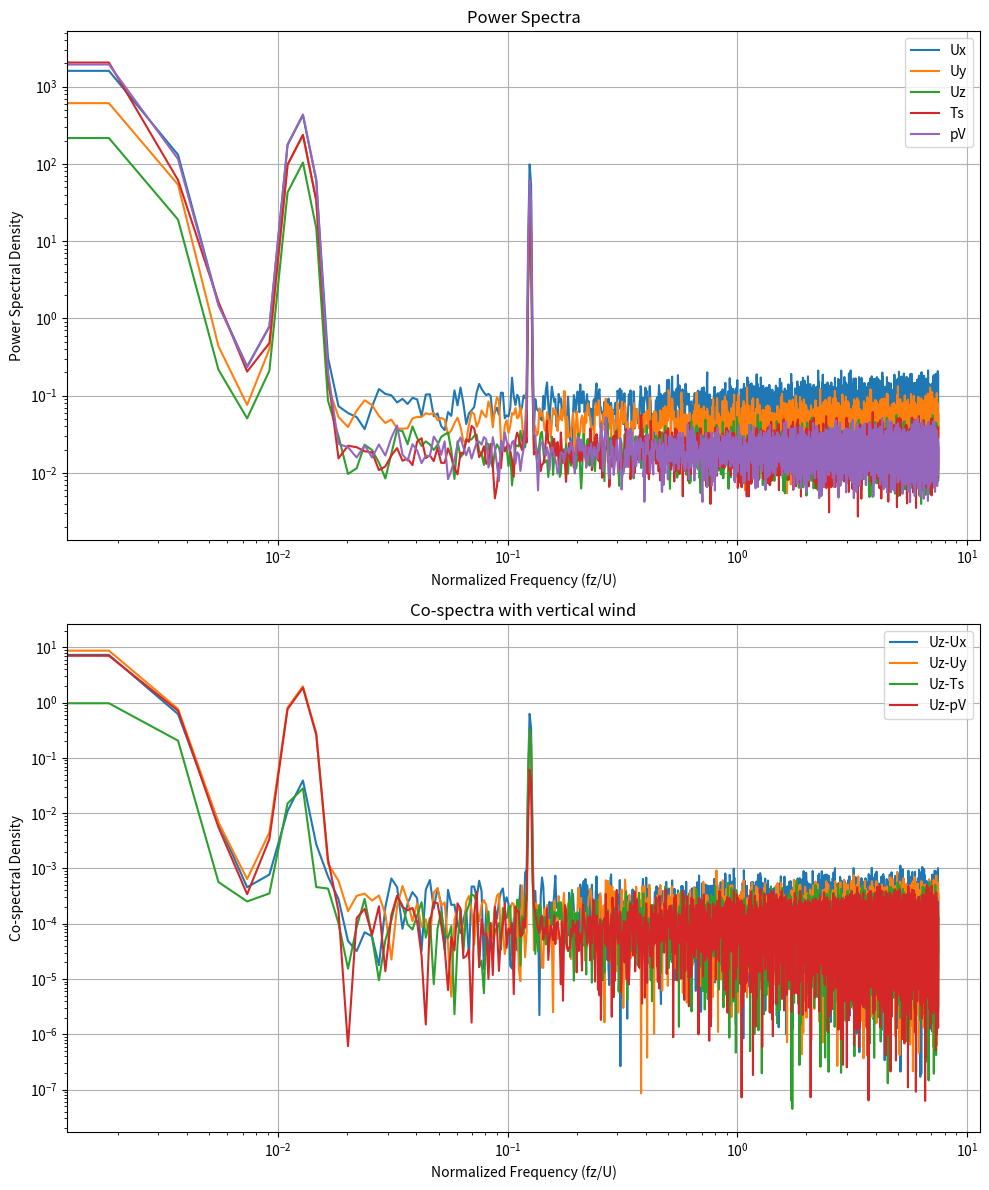

Generate this figure with matplotlib: (Note: this script raises an exception after producing the figure.)
from scipy import signal, stats
import pandas as pd
import numpy as np
import matplotlib.pyplot as plt


def calc_spectra(data, sampling_freq=20, detrend=True, window='hann',
                 nfft=None, scaling='density'):
    """
    Calculate power spectra and frequency for time series data with proper variance preservation.

    Parameters:
    -----------
    data : array_like, pandas.Series
        Time series data to analyze
    sampling_freq : float, optional
        Sampling frequency in Hz, default is 20 Hz
    detrend : bool, optional
        Whether to detrend the data before analysis, default True
    window : str, optional
        Window function to use, default 'hann'
    nfft : int, optional
        Length of FFT, default None uses next power of 2
    scaling : str, optional
        Scaling of spectra, either 'density' or 'spectrum', default 'density'

    Returns:
    --------
    freqs : ndarray
        Frequencies in Hz
    Pxx : ndarray
        Power spectral density or power spectrum
    """
    # Input validation and conversion
    if isinstance(data, pd.Series):
        data = data.values
    elif not isinstance(data, (list, np.ndarray)):
        raise ValueError("Input data must be array-like or pandas Series")

    data = np.asarray(data)

    if len(data) == 0:
        raise ValueError("Input data array is empty")

    # Remove NaN values
    data = data[~np.isnan(data)]
    if len(data) == 0:
        raise ValueError("No valid data points after removing NaN values")

    # Remove mean and detrend if requested
    data = data - np.mean(data)
    if detrend:
        data = signal.detrend(data)

    # Set up FFT parameters
    if nfft is None:
        nfft = min(int(2 ** np.ceil(np.log2(len(data) / 8))), len(data))

    # Set segment length and overlap
    nperseg = nfft
    noverlap = nperseg // 2

    # Get window and normalize
    win = signal.get_window(window, nperseg)
    # Normalize window for proper scaling
    win_norm = np.sum(win ** 2) / nperseg
    win = win / np.sqrt(win_norm)

    try:
        freqs, Pxx = signal.welch(data, fs=sampling_freq, window=win,
                                  nperseg=nperseg, noverlap=noverlap,
                                  nfft=nfft, scaling=scaling,
                                  detrend=False)  # Already detrended if requested
    except ValueError as e:
        raise ValueError(f"Error calculating spectrum: {str(e)}")

    # Scale PSD for variance preservation
    if scaling == 'density':
        Pxx = Pxx * sampling_freq

    return freqs, Pxx

def calc_cospectra(x, y, sampling_freq=20, detrend=True, window='hann',
                   nfft=None, scaling='density'):
    """
    Calculate co-spectra between two time series with proper normalization.

    Parameters:
    -----------
    x, y : array_like
        Time series data arrays to analyze
    sampling_freq : float, optional
        Sampling frequency in Hz, default is 20 Hz
    detrend : bool, optional
        Whether to detrend the data before analysis, default True
    window : str, optional
        Window function to use, default 'hann'
    nfft : int, optional
        Length of FFT, default None uses next power of 2
    scaling : str, optional
        Either 'density' or 'spectrum', default 'density'

    Returns:
    --------
    freqs : ndarray
        Frequencies in Hz
    Cxy : ndarray
        Normalized co-spectrum between x and y
    """
    # Input validation
    x = np.asarray(x)
    y = np.asarray(y)

    if len(x) != len(y):
        raise ValueError("Input arrays must have same length")

    # Remove mean before processing
    x = x - np.mean(x)
    y = y - np.mean(y)

    # Remove NaN values
    mask = ~(np.isnan(x) | np.isnan(y))
    x = x[mask]
    y = y[mask]

    if len(x) == 0:
        raise ValueError("No valid data points after removing NaN values")

    # Detrend if requested
    if detrend:
        x = signal.detrend(x)
        y = signal.detrend(y)

    # Set up FFT parameters
    if nfft is None:
        # Use segment length about 1/8 of total length
        nfft = min(int(2 ** np.ceil(np.log2(len(x) / 8))), len(x))

    # Set segment length and overlap
    nperseg = nfft
    noverlap = nperseg // 2

    # Get window and normalize it
    win = signal.get_window(window, nperseg)
    win_norm = np.sqrt(np.mean(win ** 2))
    win = win / win_norm

    # Initialize arrays for averaging
    n_segments = (len(x) - noverlap) // (nperseg - noverlap)
    freqs = np.fft.rfftfreq(nperseg, d=1 / sampling_freq)
    Pxy_avg = np.zeros(len(freqs), dtype=complex)

    # Process segments
    for i in range(n_segments):
        start = i * (nperseg - noverlap)
        end = start + nperseg

        # Apply window
        x_seg = win * x[start:end]
        y_seg = win * y[start:end]

        # Compute FFTs
        fx = np.fft.rfft(x_seg)
        fy = np.fft.rfft(y_seg)

        # Accumulate cross-spectrum
        Pxy_avg += fx * np.conjugate(fy)

    # Average across segments
    Pxy_avg /= n_segments

    # Extract real part (co-spectrum)
    Cxy = np.real(Pxy_avg)

    # Apply scaling
    if scaling == 'density':
        # Normalize to power spectral density
        # Factor of 2 accounts for one-sided spectrum
        Cxy *= 1.0 / (sampling_freq * nperseg)
    else:  # scaling == 'spectrum'
        # Normalize to power spectrum
        Cxy *= 1.0 / nperseg

    return freqs, Cxy

def spectral_analysis(df, variables=['Ux', 'Uy', 'Uz', 'Ts', 'pV'],
                      sampling_freq=20):
    """
    Perform spectral analysis on eddy covariance data.

    Parameters:
    -----------
    df : pandas DataFrame
        DataFrame containing high frequency eddy covariance data
    variables : list of str
        List of variable names to analyze, default ['Ux','Uy','Uz','Ts','pV']
    sampling_freq : float
        Sampling frequency in Hz, default 20 Hz

    Returns:
    --------
    dict
        Dictionary containing:
        - 'spectra': Power spectra for each variable
        - 'cospectra': Co-spectra between vertical wind (Uz) and other variables
        - 'frequencies': Frequency arrays
        - 'normalized_freqs': Normalized frequencies (f*z/U)
        - 'peaks': Spectral peak information
    """
    # Check that all variables exist in dataframe
    for var in variables:
        if var not in df.columns:
            raise ValueError(f"Variable '{var}' not found in DataFrame")

    results = {
        'spectra': {},
        'cospectra': {},
        'frequencies': {},
        'normalized_freqs': {},
        'peaks': {}
    }

    # Calculate mean wind speed for normalization
    U = np.sqrt(df['Ux'].mean() ** 2 + df['Uy'].mean() ** 2)
    z = 3.0  # Measurement height in meters, should be parameterized

    # Calculate spectra for each variable
    for var in variables:
        try:
            freqs, Pxx = calc_spectra(df[var].values, sampling_freq=sampling_freq)
            results['spectra'][var] = Pxx
            results['frequencies'][var] = freqs
            results['normalized_freqs'][var] = freqs * z / U

            # Find spectral peaks
            peak_idx = signal.find_peaks(Pxx)[0]
            if len(peak_idx) > 0:
                results['peaks'][var] = {
                    'freq': freqs[peak_idx],
                    'power': Pxx[peak_idx]
                }
        except Exception as e:
            print(f"Warning: Failed to calculate spectra for {var}: {str(e)}")

    # Calculate cospectra with vertical wind component
    for var in variables:
        if var != 'Uz':
            try:
                freqs, Cxy = calc_cospectra(df['Uz'].values, df[var].values,
                                            sampling_freq=sampling_freq)
                results['cospectra'][f'Uz-{var}'] = Cxy
            except Exception as e:
                print(f"Warning: Failed to calculate cospectra for Uz-{var}: {str(e)}")

    # Calculate energy dissipation rate
    def calc_dissipation(freqs, Pxx, U):
        inertial_range = (freqs > 0.1) & (freqs < 10)
        if np.any(inertial_range):
            try:
                slope, _, _, _, _ = stats.linregress(
                    np.log(freqs[inertial_range]),
                    np.log(Pxx[inertial_range])
                )
                C = 0.55  # Kolmogorov constant
                eps = ((U * np.mean(Pxx[inertial_range]) *
                        freqs[inertial_range] ** (5 / 3)) / C) ** (3 / 2)
                return np.mean(eps)
            except Exception:
                return np.nan
        return np.nan

    results['dissipation_rate'] = {
        var: calc_dissipation(
            results['frequencies'][var],
            results['spectra'][var],
            U
        ) for var in variables
    }

    return results


def plot_spectra(results, normalized=True, loglog=True):
    """
    Plot power spectra and cospectra from spectral analysis results.

    Parameters:
    -----------
    results : dict
        Results dictionary from spectral_analysis()
    normalized : bool
        Whether to plot normalized frequencies, default True
    loglog : bool
        Whether to use log-log scaling, default True
    """
    import matplotlib.pyplot as plt

    # Plot power spectra
    fig, (ax1, ax2) = plt.subplots(2, 1, figsize=(10, 12))

    for var in results['spectra'].keys():
        freqs = (results['normalized_freqs'][var] if normalized
                 else results['frequencies'][var])
        spec = results['spectra'][var]

        if loglog:
            ax1.loglog(freqs, spec, label=var)
        else:
            ax1.plot(freqs, spec, label=var)

    ax1.set_xlabel('Normalized Frequency (fz/U)' if normalized
                   else 'Frequency (Hz)')
    ax1.set_ylabel('Power Spectral Density')
    ax1.legend()
    ax1.grid(True)
    ax1.set_title('Power Spectra')

    # Plot cospectra
    for key, cospec in results['cospectra'].items():
        freqs = (results['normalized_freqs']['Uz'] if normalized
                 else results['frequencies']['Uz'])

        if loglog:
            ax2.loglog(freqs, np.abs(cospec), label=key)
        else:
            ax2.plot(freqs, cospec, label=key)

    ax2.set_xlabel('Normalized Frequency (fz/U)' if normalized
                   else 'Frequency (Hz)')
    ax2.set_ylabel('Co-spectral Density')
    ax2.legend()
    ax2.grid(True)
    ax2.set_title('Co-spectra with vertical wind')

    plt.tight_layout()
    return fig, (ax1, ax2)


def generate_example_ec_data(duration=30, sampling_freq=20, include_noise=True, seed=None):
    """
    Generate synthetic eddy covariance data with realistic spectral characteristics.

    Parameters:
    -----------
    duration : float, optional
        Duration of the time series in minutes, default 30 minutes
    sampling_freq : float, optional
        Sampling frequency in Hz, default 20 Hz
    include_noise : bool, optional
        Whether to add random noise to the signals, default True
    seed : int, optional
        Random seed for reproducibility, default None

    Returns:
    --------
    pandas.DataFrame
        DataFrame containing synthetic EC data with columns:
        - Ux, Uy, Uz: Wind components
        - Ts: Sonic temperature
        - pV: Water vapor density

    Notes:
    -----
    The function generates data with:
    - Mean wind ~3-5 m/s with turbulent fluctuations
    - Temperature fluctuations with realistic diurnal trend
    - Water vapor with correlation to temperature
    - Turbulent eddies at multiple scales
    - Optional random noise
    """
    if seed is not None:
        np.random.seed(seed)

    # Time array
    n_samples = int(duration * 60 * sampling_freq)
    t = np.linspace(0, duration * 60, n_samples)

    # Base frequencies for different scales of motion
    f_low = 1 / 600  # ~10 min period
    f_mid = 1 / 60  # ~1 min period
    f_high = 1 / 6  # ~6 sec period

    # Generate wind components
    # Mean wind ~4 m/s with turbulent fluctuations
    Ux_mean = 4.0
    Ux = Ux_mean + \
         0.8 * np.sin(2 * np.pi * f_low * t) + \
         0.4 * np.sin(2 * np.pi * f_mid * t) + \
         0.2 * np.sin(2 * np.pi * f_high * t)

    # Cross-wind component
    Uy = 0.5 * np.sin(2 * np.pi * f_low * t + np.pi / 4) + \
         0.3 * np.sin(2 * np.pi * f_mid * t + np.pi / 6) + \
         0.1 * np.sin(2 * np.pi * f_high * t + np.pi / 3)

    # Vertical wind
    Uz = 0.3 * np.sin(2 * np.pi * f_low * t + np.pi / 3) + \
         0.2 * np.sin(2 * np.pi * f_mid * t + np.pi / 2) + \
         0.1 * np.sin(2 * np.pi * f_high * t + 2 * np.pi / 3)

    # Temperature with diurnal trend
    Ts_mean = 25.0
    Ts = Ts_mean + \
         2.0 * np.sin(2 * np.pi * t / (duration * 60)) + \
         0.5 * np.sin(2 * np.pi * f_low * t) + \
         0.3 * np.sin(2 * np.pi * f_mid * t) + \
         0.1 * np.sin(2 * np.pi * f_high * t)

    # Water vapor with correlation to temperature
    pV_mean = 10.0
    pV = pV_mean + \
         0.8 * signal.detrend(Ts) + \
         0.4 * np.sin(2 * np.pi * f_low * t + np.pi / 6) + \
         0.2 * np.sin(2 * np.pi * f_mid * t + np.pi / 4) + \
         0.1 * np.sin(2 * np.pi * f_high * t + np.pi / 3)

    if include_noise:
        # Add random turbulent fluctuations
        Ux += np.random.normal(0, 0.2, n_samples)
        Uy += np.random.normal(0, 0.15, n_samples)
        Uz += np.random.normal(0, 0.1, n_samples)
        Ts += np.random.normal(0, 0.1, n_samples)
        pV += np.random.normal(0, 0.1, n_samples)

    # Create DataFrame with datetime index
    start_time = pd.Timestamp.now().round('30min')
    time_index = pd.date_range(start=start_time,
                               periods=n_samples,
                               freq=f'{1 / sampling_freq}s')

    df = pd.DataFrame({
        'Ux': Ux,
        'Uy': Uy,
        'Uz': Uz,
        'Ts': Ts,
        'pV': pV
    }, index=time_index)

    return df


def demo_spectral_analysis():
    """
    Demonstrate the spectral analysis functions using synthetic data.

    Returns:
    --------
    tuple
        (DataFrame of synthetic data, spectral analysis results, figure)
    """
    # Generate example data
    df = generate_example_ec_data(duration=30, sampling_freq=20, seed=42)

    # Perform spectral analysis
    results = spectral_analysis(df)

    # Create plots
    fig, axes = plot_spectra(results)

    # Print dataset properties using updated timedelta calculation
    print("\nDataset properties:")
    print("-" * 20)
    print(f"Duration: {(df.index[-1] - df.index[0]).total_seconds() / 60:.1f} minutes")

    # Calculate sampling frequency using timedelta between consecutive points
    sampling_freq = 1 / pd.Timedelta(df.index[1] - df.index[0]).total_seconds()
    print(f"Sampling frequency: {sampling_freq:.1f} Hz")

    print(f"\nMean values:")
    print(df.mean())
    print(f"\nStandard deviations:")
    print(df.std())

    return df, results, (fig, axes)


def calc_kaimal_spectrum(f, z=3.0, u_star=0.5, L=-50):
    """
    Calculate the theoretical Kaimal spectrum for w'T' cospectra.

    Parameters:
    -----------
    f : array_like
        Frequencies in Hz
    z : float
        Measurement height (m)
    u_star : float
        Friction velocity (m/s)
    L : float
        Obukhov length (m), negative for unstable conditions

    Returns:
    --------
    array_like
        Normalized cospectral density values
    """
    # Calculate normalized frequency
    zeta = z / L  # stability parameter
    phi = (1 - 16 * zeta) ** (-0.25)  # stability function
    n = f * z / (u_star * phi)

    # Kaimal formula for unstable conditions
    cospec = 14 * n / (1 + 9.6 * n) ** (2.4)

    return cospec


def calc_slope_line(f, z, U, slope=-2 / 3, anchor_point=(0.1, 0.2)):
    """
    Calculate a reference slope line for the inertial subrange.

    Parameters:
    -----------
    f : array_like
        Frequencies in Hz
    z : float
        Measurement height (m)
    U : float
        Mean wind speed (m/s)
    slope : float
        Desired slope, default -2/3
    anchor_point : tuple
        (x, y) coordinates to anchor the slope line in normalized coordinates

    Returns:
    --------
    tuple
        (x coordinates, y coordinates) for plotting
    """
    # Convert frequencies to normalized form
    n = f * z / U

    # Calculate y-intercept to pass through anchor point
    # y = mx + b in log space
    log_x0, log_y0 = np.log10(anchor_point[0]), np.log10(anchor_point[1])
    b = log_y0 - slope * log_x0

    # Calculate line values
    mask = (n >= anchor_point[0] / 5) & (n <= anchor_point[0] * 20)
    log_y = slope * np.log10(n[mask]) + b

    return n[mask], 10 ** log_y


def plot_wt_cospectra(df, sampling_freq=20, z=3.0, u_star=0.5, L=-50,
                      show_slope=True, slope=-2 / 3):
    """
    Plot w'T' cospectra with theoretical Kaimal spectrum and optional slope line.

    Parameters:
    -----------
    df : pandas DataFrame
        DataFrame containing high frequency data with 'Uz' and 'Ts' columns
    sampling_freq : float
        Sampling frequency in Hz
    z : float
        Measurement height (m)
    u_star : float
        Friction velocity (m/s)
    L : float
        Obukhov length (m)
    show_slope : bool
        Whether to show the slope reference line
    slope : float
        Slope value to show, default -2/3

    Returns:
    --------
    matplotlib.figure.Figure
        Figure containing the plot
    """
    # Calculate cospectra
    freqs, Cxy = calc_cospectra(df['Uz'], df['Ts'], sampling_freq=sampling_freq)

    # Calculate mean wind speed for normalization
    U = np.sqrt(df['Ux'].mean() ** 2 + df['Uy'].mean() ** 2)

    # Normalize frequencies and cospectra
    n = freqs * z / U
    norm_cospec = freqs * Cxy / (u_star * df['Ts'].std())

    # Calculate theoretical Kaimal spectrum
    kaimal = calc_kaimal_spectrum(freqs, z, u_star, L)

    # Calculate slope reference line if requested
    if show_slope:
        slope_x, slope_y = calc_slope_line(freqs, z, U, slope=slope)

    # Create logarithmically spaced bins for block averaging
    log_bins = np.logspace(np.log10(n[1]), np.log10(n[-1]), 20)
    bin_means_x = []
    bin_means_y = []

    for i in range(len(log_bins) - 1):
        mask = (n >= log_bins[i]) & (n < log_bins[i + 1])
        if np.any(mask):
            bin_means_x.append(np.mean(n[mask]))
            bin_means_y.append(np.mean(norm_cospec[mask]))

    # Create plot
    fig, ax = plt.subplots(figsize=(10, 6))

    # Plot raw cospectra
    ax.semilogx(n, norm_cospec, 'lightgray', alpha=0.5, label='Raw cospectra')

    # Plot block averages
    ax.semilogx(bin_means_x, bin_means_y, 'ko', label='Block averages',
                markersize=8, markerfacecolor='white')

    # Plot Kaimal spectrum
    ax.semilogx(n, kaimal, 'k-', label='Kaimal spectrum', linewidth=2)

    # Plot slope reference line if requested
    if show_slope:
        ax.semilogx(slope_x, slope_y, 'r--',
                    label=f'{slope:.1f} slope', linewidth=2)

    # Set axis limits and labels
    ax.set_xlim(1e-3, 10)
    ax.set_ylim(-0.1, 0.3)
    ax.set_xlabel('$n = fz/U$')
    ax.set_ylabel('$fCo_{wT}/u_*T_*$')

    # Add grid
    ax.grid(True, which="both", ls="-", alpha=0.2)

    # Add legend
    ax.legend()

    # Add title
    ax.set_title("w'T' Cospectrum\nUnstable Conditions", pad=20)

    plt.tight_layout()
    return fig


def example_wt_cospectra(show_slope=True):
    """
    Generate example data and create w'T' cospectra plot.
    """
    # Generate example data with strong w-T correlation
    df = generate_example_ec_data(duration=30, sampling_freq=20, seed=42)

    # Add some artificial correlation between w and T
    df['Ts'] = df['Ts'] + 0.5 * df['Uz']

    # Create plot with slope line
    fig = plot_wt_cospectra(df, show_slope=show_slope)

    return df, fig


# Example usage
if __name__ == "__main__":
    # Generate and analyze example data
    df, results, (fig, axes) = demo_spectral_analysis()

    print("\nDataset properties:")
    print("-" * 20)
    print(f"Duration: {(df.index[-1] - df.index[0]).total_seconds() / 60:.1f} minutes")
    print(f"Sampling frequency: {1 / df.index.freq.delta.total_seconds():.1f} Hz")
    print(f"\nMean values:")
    print(df.mean())
    print(f"\nStandard deviations:")
    print(df.std())

    # Display plots
    import matplotlib.pyplot as plt

    plt.show()